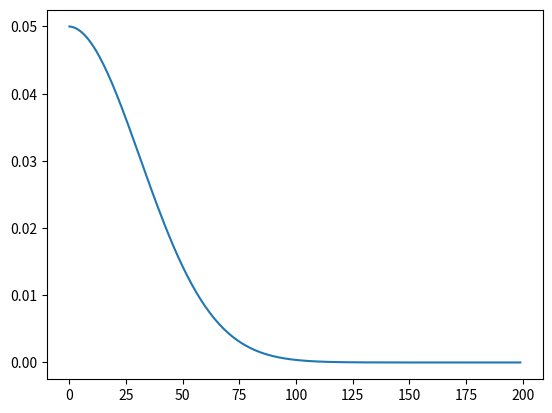

Recreate this plot in Python.
import matplotlib.pyplot as plt


def sample_temperature(num_samples, num_epochs, T_intial, decay_rate):
    T = T_intial
    T_list = []
    for epoch in range(num_epochs):
        T *= 1 / (1 + decay_rate * epoch)
        T_list.append(T)

    step = num_epochs // num_samples
    return T_list[::step]


T_list = sample_temperature(200, 200, 0.05, 0.001)
plt.plot(T_list)
plt.show()
T_list = sample_temperature(10, 200, 0.05, 0.001)
print(T_list)